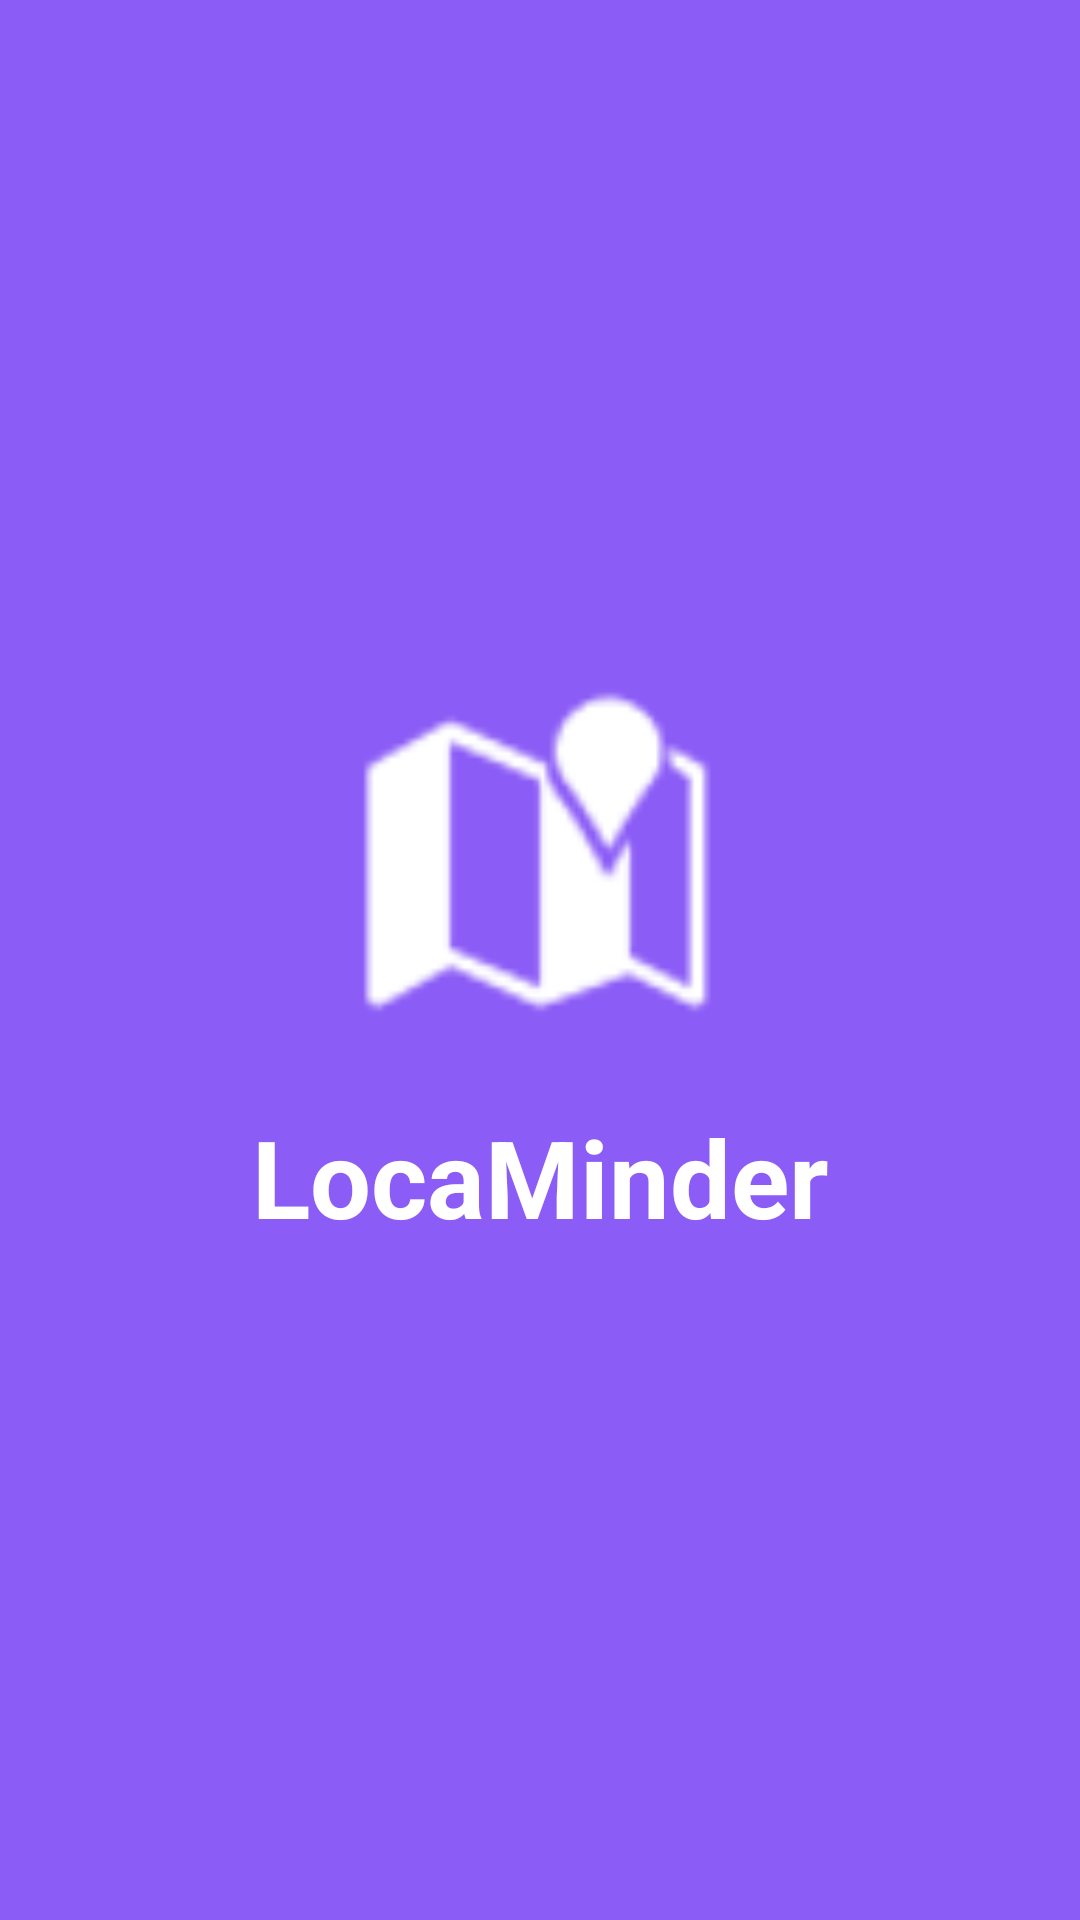

This screen was rendered from an Android layout file. Write that file and the resources it references.
<!-- AndroidManifest.xml: activity theme Theme.LocaMinder.Splash -->
<!-- res/layout/activity_splash.xml -->
<?xml version="1.0" encoding="utf-8"?>
<androidx.constraintlayout.widget.ConstraintLayout xmlns:android="http://schemas.android.com/apk/res/android"
    xmlns:app="http://schemas.android.com/apk/res-auto"
    android:layout_width="match_parent"
    android:layout_height="match_parent"
    android:background="@color/primary_purple">

    <ImageView
        android:id="@+id/logo"
        android:layout_width="120dp"
        android:layout_height="120dp"
        android:src="@android:drawable/ic_dialog_map"
        app:tint="@color/bg_white"
        app:layout_constraintBottom_toTopOf="@id/title"
        app:layout_constraintEnd_toEndOf="parent"
        app:layout_constraintStart_toStartOf="parent"
        app:layout_constraintTop_toTopOf="parent"
        app:layout_constraintVertical_chainStyle="packed" />

    <TextView
        android:id="@+id/title"
        android:layout_width="wrap_content"
        android:layout_height="wrap_content"
        android:layout_marginTop="24dp"
        android:text="@string/app_name"
        android:textColor="@color/bg_white"
        android:textSize="36sp"
        android:textStyle="bold"
        app:layout_constraintBottom_toBottomOf="parent"
        app:layout_constraintEnd_toEndOf="parent"
        app:layout_constraintStart_toStartOf="parent"
        app:layout_constraintTop_toBottomOf="@id/logo" />

</androidx.constraintlayout.widget.ConstraintLayout>
<!-- resources referenced by this layout -->
<resources>
  <color name="bg_white">#FFFFFF</color>
  <color name="primary_purple">#8B5CF6</color>
  <string name="app_name">LocaMinder</string>
  <style name="Theme.LocaMinder.Splash" parent="Theme.Material3.Light.NoActionBar">
          <item name="android:windowBackground">@color/primary_purple</item>
          <item name="android:statusBarColor">@color/primary_purple</item>
          <item name="android:windowLightStatusBar">false</item>
      </style>
</resources>
